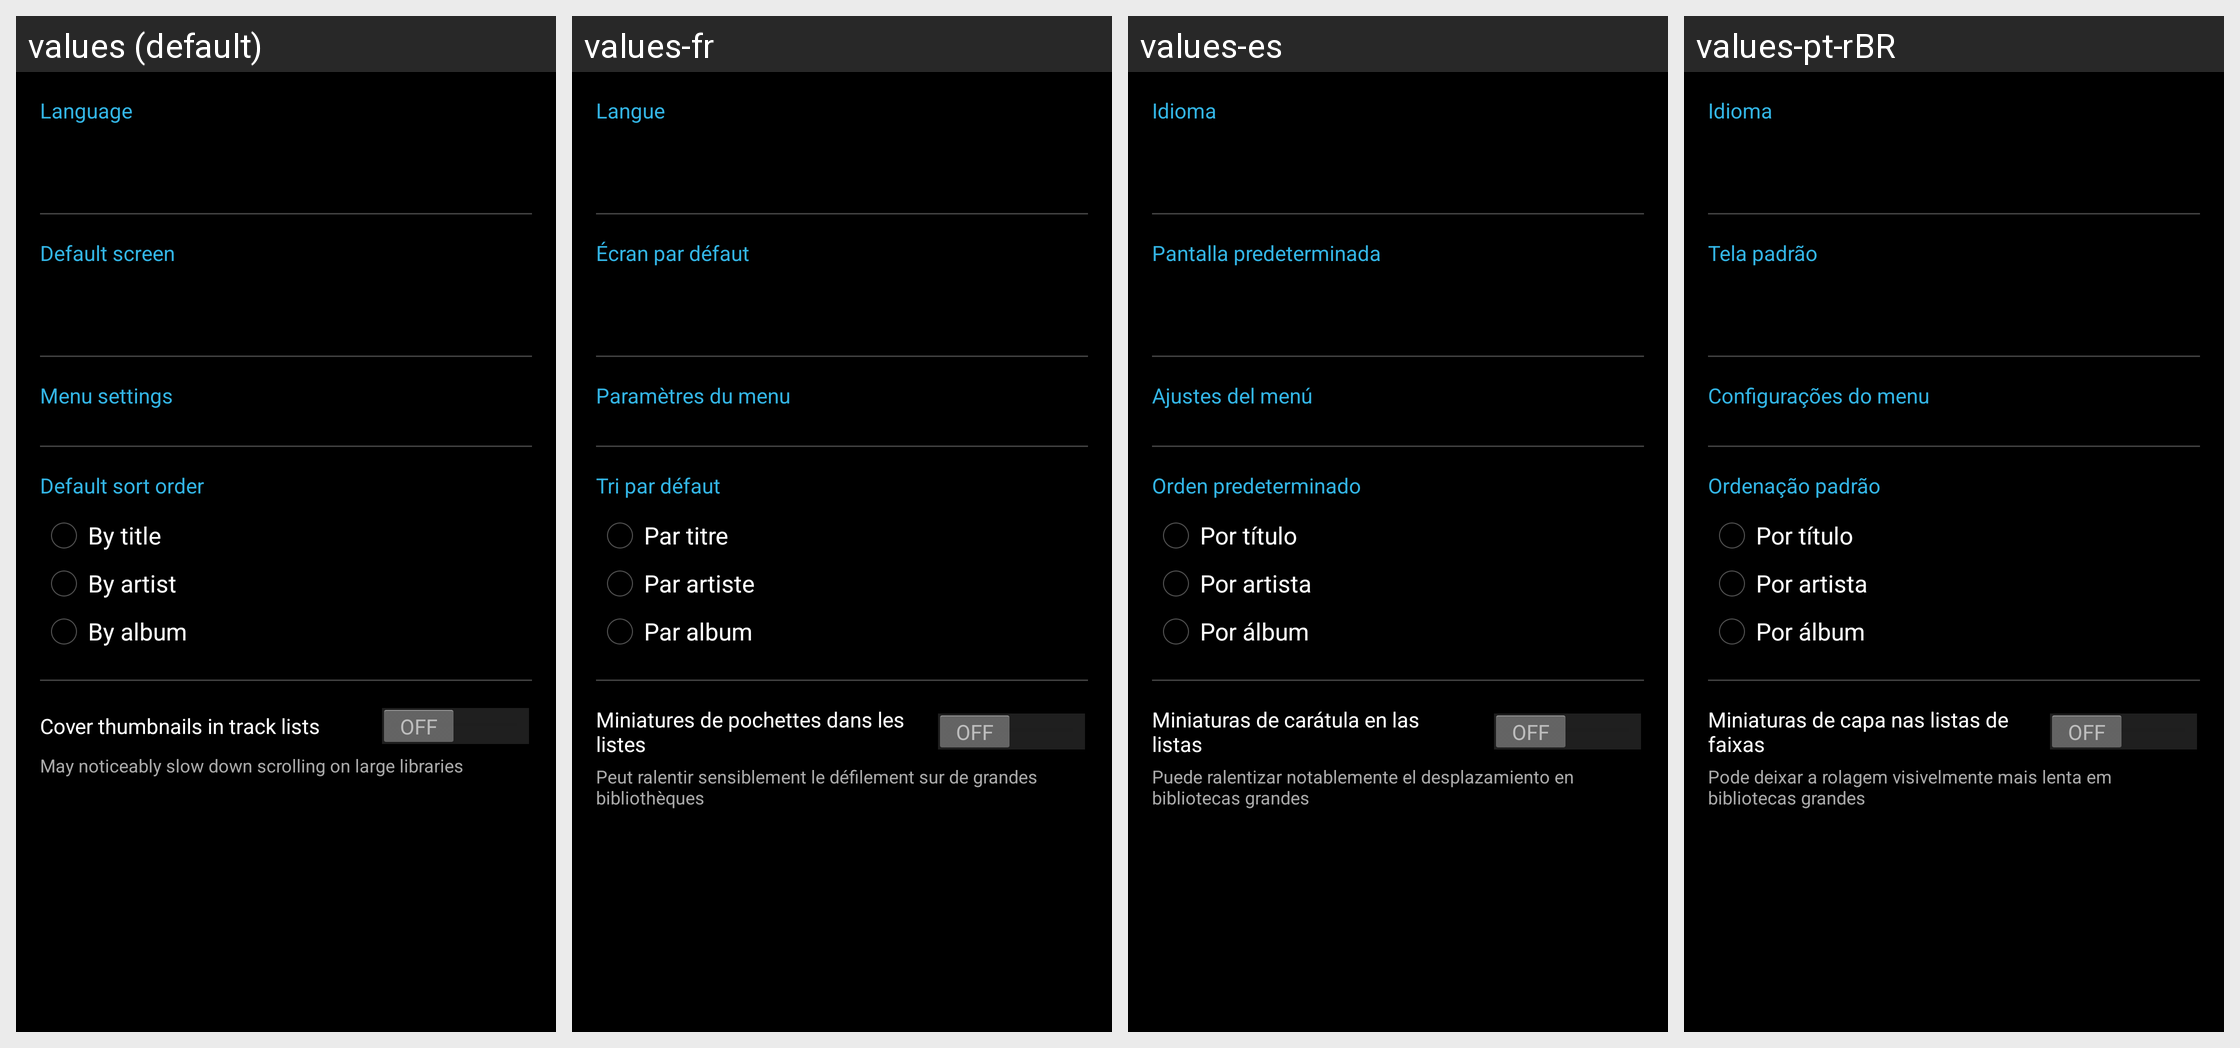

Translations of the strings shown on this Android screen, per locale in the grid:
Android screen res/layout/activity_settings_interface.xml rendered under 4 locales, left to right: values (default), values-fr, values-es, values-pt-rBR. Device: Nexus 5 (rendered at 1080×1920; each locale shown at half size, 540×960, under a caption strip naming it); theme AppTheme.Holo.Dark.
Other locales in the repository, not shown: values-be, values-pl, values-ru, values-uk.
Strings drawn on this screen, with the default value and each locale's value (text and hints the layout hard-codes, and strings that could not be matched under every locale, appear in the picture but are not listed):

language_setting_title
  values: Language
  values-fr: Langue
  values-es: Idioma
  values-pt-rBR: Idioma

default_screen_title
  values: Default screen
  values-fr: Écran par défaut
  values-es: Pantalla predeterminada
  values-pt-rBR: Tela padrão

menu_settings_title
  values: Menu settings
  values-fr: Paramètres du menu
  values-es: Ajustes del menú
  values-pt-rBR: Configurações do menu

default_sort_label
  values: Default sort order
  values-fr: Tri par défaut
  values-es: Orden predeterminado
  values-pt-rBR: Ordenação padrão

sort_title
  values: By title
  values-fr: Par titre
  values-es: Por título
  values-pt-rBR: Por título

sort_artist
  values: By artist
  values-fr: Par artiste
  values-es: Por artista
  values-pt-rBR: Por artista

sort_album
  values: By album
  values-fr: Par album
  values-es: Por álbum
  values-pt-rBR: Por álbum

show_thumbnails
  values: Cover thumbnails in track lists
  values-fr: Miniatures de pochettes dans les listes
  values-es: Miniaturas de carátula en las listas
  values-pt-rBR: Miniaturas de capa nas listas de faixas

show_thumbnails_hint
  values: May noticeably slow down scrolling on large libraries
  values-fr: Peut ralentir sensiblement le défilement sur de grandes bibliothèques
  values-es: Puede ralentizar notablemente el desplazamiento en bibliotecas grandes
  values-pt-rBR: Pode deixar a rolagem visivelmente mais lenta em bibliotecas grandes
